Run: headless pygame with SDL's dummy video driver; simulated clock (each Clock.tick advances the game by its frame time, no real sleeping); random seed 0; keys injected as events and as key.get_pressed() state; mouse plan: one left click at the window centre at the start of phase 2, then a move to the lower-right quarter at the start of phase 3.
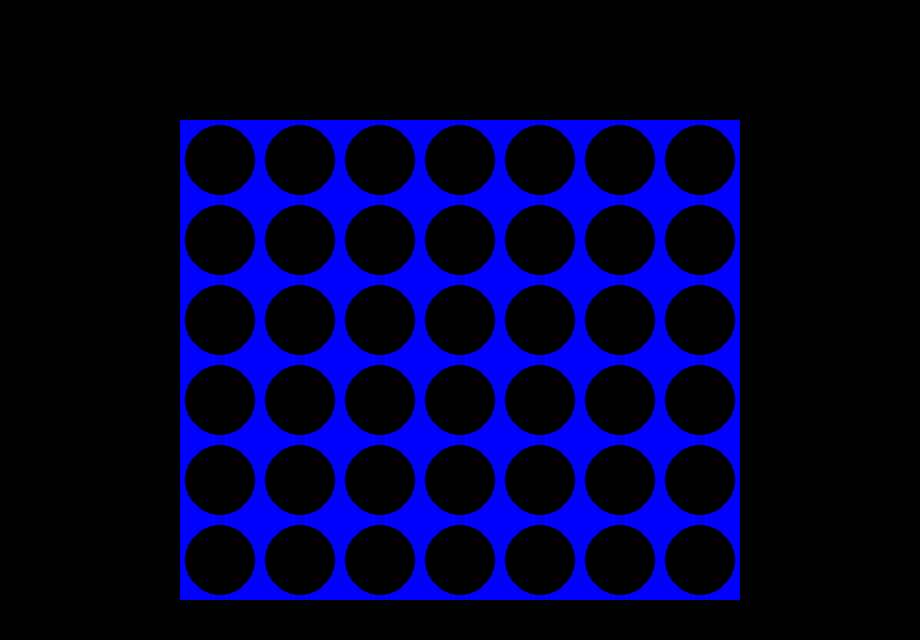
Frame 1 of 4 · flips 1–60 · no input
Frame 2 of 4 · flips 61–180 · clicked the window centre · tapped SPACE, RETURN · held RIGHT (→), D · screen unchanged from frame 1, image omitted
Frame 3 of 4 · flips 181–300 · moved the mouse to the lower-right quarter · held DOWN (↓), S · screen unchanged from frame 2, image omitted
Frame 4 of 4 · flips 301–420 · held LEFT (←), A, UP (↑), W · screen unchanged from frame 3, image omitted

The pygame program that drew these frames:

import pygame

# Inicjalizacja Pygame
pygame.init()

# Ustalenie szerokości i wysokości planszy
WIDTH = 920
HEIGHT = 640

# Ustalenie kolorów
BLACK = (0, 0, 0)
RED = (255, 0, 0)
YELLOW = (255, 255, 0)
BLUE = (0, 0, 255)

# Ustalenie rozmiaru planszy
ROWS = 6
COLS = 7
SQUARE_SIZE = 80

# Obliczenie szerokości i wysokości planszy
board_width = COLS * SQUARE_SIZE
board_height = (ROWS + 1) * SQUARE_SIZE

# Obliczenie pozycji planszy na ekranie
board_x = (WIDTH - board_width) // 2
board_y = (HEIGHT - board_height) // 2

# Utworzenie powierzchni ekranu
screen = pygame.display.set_mode((WIDTH, HEIGHT))
pygame.display.set_caption("Connect Four")

# Funkcja do rysowania planszy
def draw_board():
    for row in range(ROWS):
        for col in range(COLS):
            pygame.draw.rect(screen, BLUE, (board_x + col * SQUARE_SIZE, board_y + (row + 1) * SQUARE_SIZE, SQUARE_SIZE, SQUARE_SIZE))
            pygame.draw.circle(screen, BLACK, (board_x + col * SQUARE_SIZE + SQUARE_SIZE // 2, board_y + (row + 1) * SQUARE_SIZE + SQUARE_SIZE // 2), SQUARE_SIZE // 2 - 5)

# Funkcja do zwracania indeksu klikniętej kolumny
def get_clicked_column(x):
    return (x - board_x) // SQUARE_SIZE

# Funkcja główna gry
def play_game():
    # Pętla główna programu
    running = True
    while running:
        # Sprawdzenie zdarzeń
        for event in pygame.event.get():
            if event.type == pygame.QUIT:
                running = False
            elif event.type == pygame.MOUSEBUTTONDOWN:
                # Pobranie pozycji kliknięcia myszą
                x, y = event.pos
                
                # Sprawdzenie, czy kliknięcie jest na planszy
                if board_x <= x <= board_x + board_width and board_y <= y <= board_y + board_height:
                    col = get_clicked_column(x)
                    print("Clicked column:", col)

        # Wypełnienie ekranu kolorem
        screen.fill(BLACK)

        # Rysowanie planszy
        draw_board()

        # Rysowanie marginesu od dołu planszy
        pygame.draw.rect(screen, BLACK, (0, board_y + (ROWS + 1) * SQUARE_SIZE, WIDTH, HEIGHT - (board_y + (ROWS + 1) * SQUARE_SIZE)))

        # Aktualizacja ekranu
        pygame.display.update()

# Wywołanie funkcji głównej gry
play_game()

# Zamknięcie Pygame
pygame.quit()

"""

while (True):
    # wyswietlenie planszy
    
    # pobranie ruchu od gracza
    
    # sprawdzenie czy ruch jest poprawny
    
    # wykonanie ruchu
    
    # Wyswielenie planszy
    
    # sprawdzenie czy gra sie skonczyla
    
    # ruch AI
    
    # wyswietlenie planszy
"""
